Image classification data set "dataset" (RUT-MIIT-Projects/dataset on GitHub). Class labels (5): echinocactus, mimosa, monstera, orchid, rose.

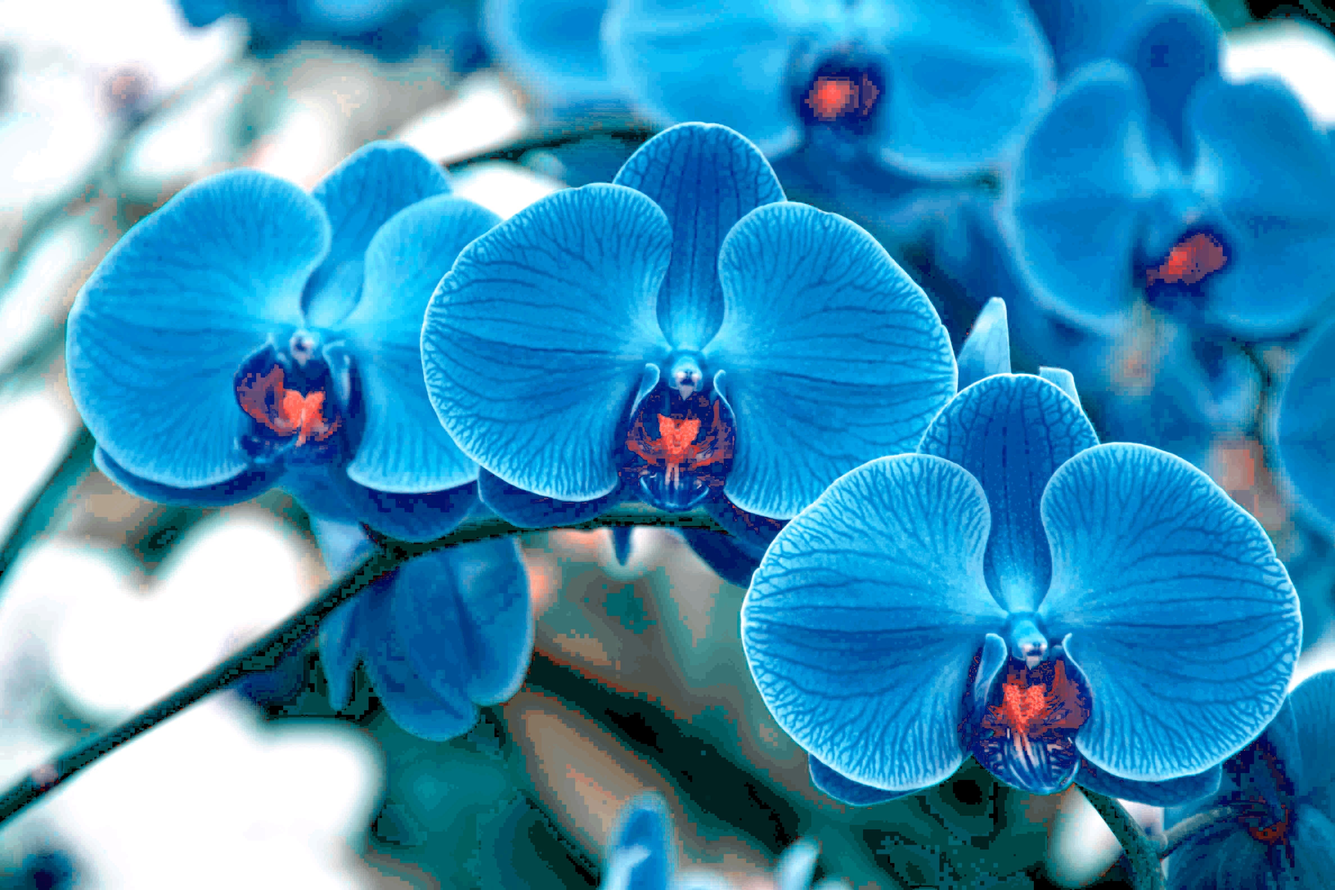
Label: orchid

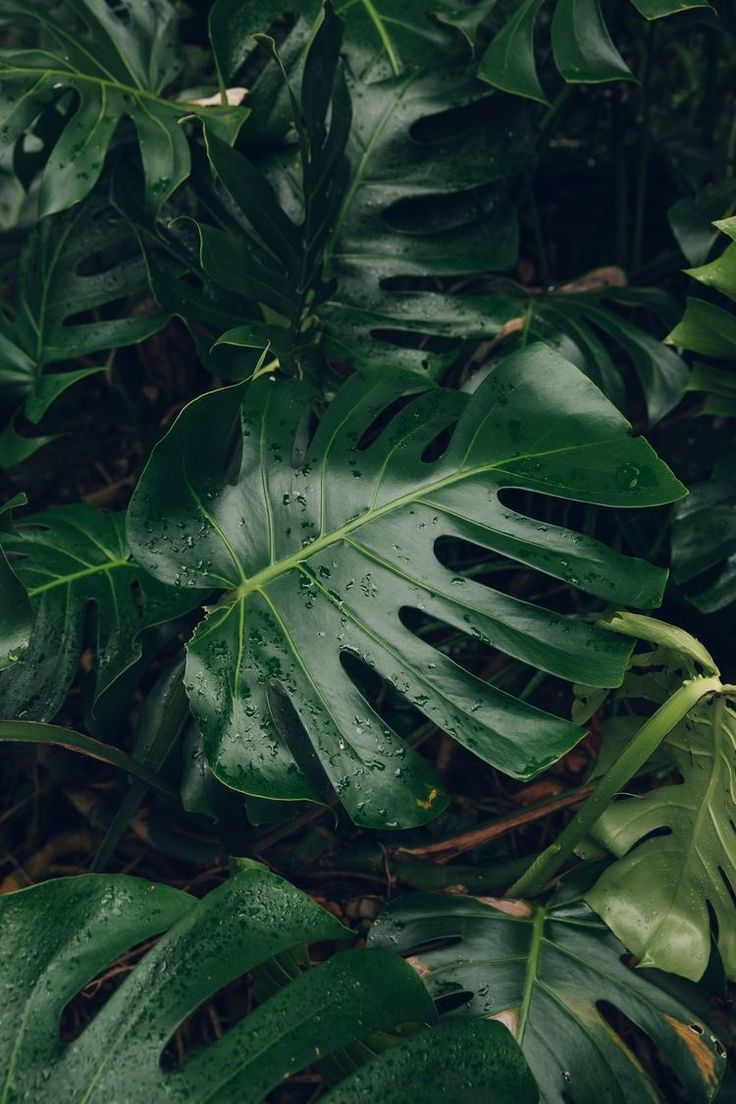
Label: monstera

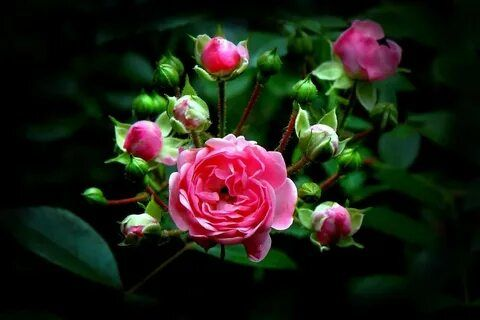
Label: rose

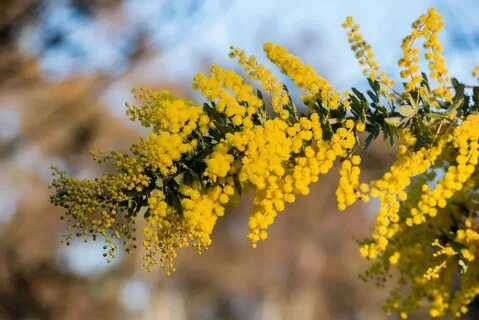
Label: mimosa

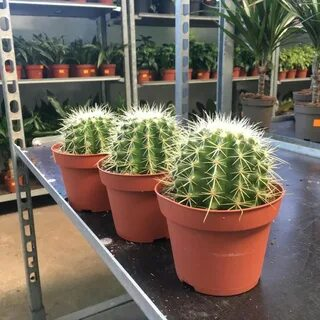
Label: echinocactus

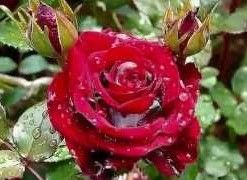
Label: rose
